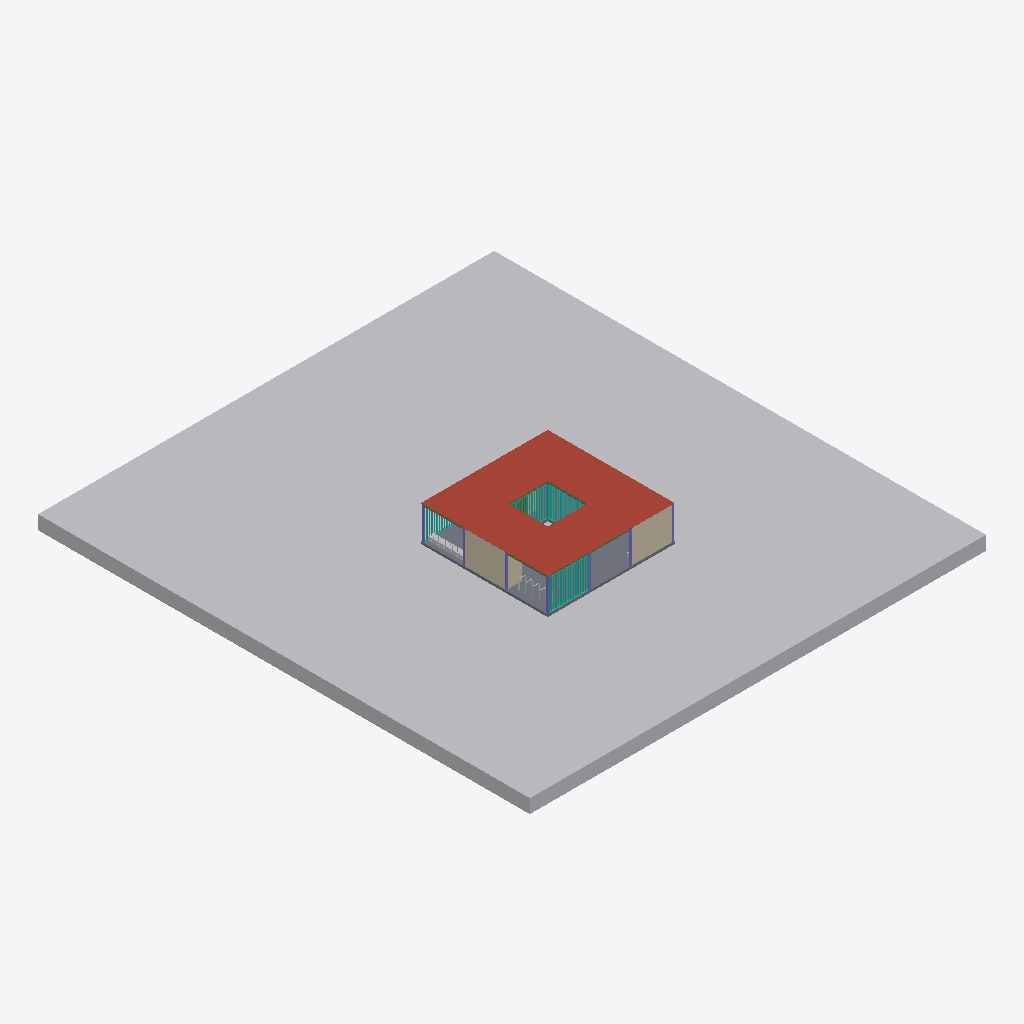
Isometric view of an IFC building model (IFC-SPF (STEP), schema IFC4X3, length unit metre), seen from the south-west, elements coloured by IFC class (only those large enough to see are counted): 8 columns (violet), 4 roofs (red-brown), 4 walls (beige), 4 curtain walls (teal), 4 beams (green), 3 other elements (light grey), 2 slabs (grey), 1 door (brown).
Extent 33.1 m × 35.7 m × 3.6 m (x, y, z). Storeys (5): NOG_FUNDACIONES at -0.20 m; NTN at 0.00 m; N1 at 0.15 m; NPT at 0.17 m; CUBIERTA at 2.50 m. Elements (112): 32 IfcBeam, 16 IfcColumn, 16 IfcFooting, 13 IfcFurniture, 11 IfcWall, 7 IfcSanitaryTerminal, 6 IfcCurtainWall, 4 IfcRoof, 2 IfcDoor, 2 IfcSlab, 2 IfcWindow, 1 IfcGeographicElement.

HEADER;
FILE_DESCRIPTION(('ViewDefinition [CoordinationView]','RevitIdentifiers [ContentGUID: a1678f99-0bdd-4a3c-8524-6337a52b7eae, VersionGUID: f3f37bcf-4ce6-4f51-a04a-7204851afa41, NumberOfSaves: 140]'),'2;1');
FILE_NAME('HAB_ARQ_MODELO_R01_IFC4x3.ifc','2026-10-30T18:29:04-04:00',(''),(''),'ODA SDAI 25.12','Autodesk - Revit 26.4.0.32 (ESP) - 26.4.0.32','');
FILE_SCHEMA(('IFC4X3'));
ENDSEC;
DATA;
#20=IFCPROJECT('2XPu_P2zrAF8KaOpTQr85U',#6,'0001',$,$,'PAUSA MAULE HABITACULO','ANTEPROYECTO',(#13,#18),#86240);
#46=IFCSITE('2XPu_P2zrAF8KaOpTQr85S',#6,'Default',$,$,#45,$,$,.ELEMENT.,(-35,-26,-56,-239929),(-71,-47,-35,-593872),0.0,$,$);
#24=IFCBUILDING('2XPu_P2zrAF8KaOpTQr85V',#6,'PAUSA MAULE',$,$,#23,$,'PAUSA MAULE',.ELEMENT.,$,$,#21);
#28=IFCBUILDINGSTOREY('2m3UwjUlX88u4doSIQvM_c',#6,'NOG_FUNDACIONES',$,$,#27,$,'NOG_FUNDACIONES',.ELEMENT.,-0.2);
#31=IFCBUILDINGSTOREY('3Zu5Bv0LOHrPC10026FoQQ',#6,'NTN',$,$,#30,$,'NTN',.ELEMENT.,0.0);
#35=IFCBUILDINGSTOREY('15Z0v90RiHrPC20026FoKR',#6,'N1',$,$,#34,$,'N1',.ELEMENT.,0.14999999999999994);
#39=IFCBUILDINGSTOREY('2Ag1owsqP1r9G_M_CNP_0z',#6,'NPT',$,$,#38,$,'NPT',.ELEMENT.,0.17);
#43=IFCBUILDINGSTOREY('2m3UwjUlX88u4doSIQvMbC',#6,'CUBIERTA',$,$,#42,$,'CUBIERTA',.ELEMENT.,2.5000000000000284);
#84677=IFCGEOGRAPHICELEMENT('03k65F3uz9XQyoJqsg09dO',#6,'Sólido topográfico:Sólido topográfico 1:655959',$,$,#84668,#84676,'655959',.TERRAIN.);
#3217=IFCROOF('0NWC86bGD6rhNoh$9YWObE',#6,'Cubierta básica:CUBIERTA_ZINC ONDULADO_CN-1020_0.50mm:596449',$,$,#3182,$,'596449',.NOTDEFINED.);
#84866=IFCROOF('02gMetu1z6iRNTnZKXN9p2',#6,'Cubierta básica:CUBIERTA_ZINC ONDULADO_CN-1020_0.50mm:679251',$,$,#84844,$,'679251',.NOTDEFINED.);
#84891=IFCROOF('02gMetu1z6iRNTnZKXN9nN',#6,'Cubierta básica:CUBIERTA_ZINC ONDULADO_CN-1020_0.50mm:679366',$,$,#84869,$,'679366',.NOTDEFINED.);
#84841=IFCROOF('02gMetu1z6iRNTnZKXN9og',#6,'Cubierta básica:CUBIERTA_ZINC ONDULADO_CN-1020_0.50mm:679227',$,$,#84820,$,'679227',.NOTDEFINED.);
#460=IFCSLAB('2Ag1owsqP1r9G_M_CNP_Dv',#6,'Suelo:PAV_INT_HORMIGON PULIDO_2cm:583180',$,$,#335,#459,'583180',.FLOOR.);
#1168=IFCWALL('0UuPNqZyD04OkayvhrD7JL',#6,'Muro básico:MURO_EXT_QUINCHA_12cm:590227',$,$,#1144,#1148,'590227',.SOLIDWALL.);
#1222=IFCWALL('0UuPNqZyD04OkayvhrD77Z',#6,'Muro básico:MURO_EXT_QUINCHA_12cm:591013',$,$,#1198,#1202,'591013',.SOLIDWALL.);
#22140=IFCCURTAINWALL('2JpSJhOdHFge$qniAMKfcR',#6,'Muro cortina:M.CORTINA_EXT_CELOSIA_PINO RADIATA (FIX N):602644',$,$,#22139,$,'602644',.NOTDEFINED.);
#238=IFCSLAB('2Ag1owsqP1r9G_M_CNP_24',#6,'Suelo:RADIER_INT_HA_15cm:583153',$,$,#218,#237,'583153',.FLOOR.);
#3222=IFCCURTAINWALL('31A3J6ieHBqekD9A_5dFSu',#6,'Muro cortina:M.CORTINA_EXT_CELOSIA_PINO RADIATA (FIX N):596729',$,$,#3221,$,'596729',.NOTDEFINED.);
#2118=IFCCURTAINWALL('0NWC86bGD6rhNoh$9YWOFt',#6,'Muro cortina:M.CORTINA_EXT_CELOSIA_PINO RADIATA (FIX N):594776',$,$,#2117,$,'594776',.NOTDEFINED.);
#53171=IFCFURNITURE('0xTzmOle5E3gim9WHVK9TO',#6,'SITIO_Banca_acero galvanizado y madera:INSITU_250x40x45cm:618932',$,$,#53170,#53164,'618932',.NOTDEFINED.);
#3180=IFCWALL('0NWC86bGD6rhNoh$9YWObe',#6,'Muro básico:MURO_EXT_QUINCHA_12cm:596423',$,$,#3156,#3160,'596423',.SOLIDWALL.);
#1226=IFCCURTAINWALL('0NWC86bGD6rhNoh$9YWPhL',#6,'Muro cortina:M.CORTINA_EXT_CELOSIA_PINO RADIATA (FIX N):592506',$,$,#1225,$,'592506',.NOTDEFINED.);
#652=IFCCOLUMN('2V4kx2atHDsg96FoxhLPF0',#6,'PILAR_Pino Radiata_Rectangular:130X130:585414',$,$,#651,#648,'585414',.COLUMN.);
#938=IFCBEAM('2V4kx2atHDsg96FoxhLOz6',#6,'VIGA_PINO RADIATA_Rectangular:2"X8" Cepillada:586304',$,$,#937,#934,'586304',.BEAM.);
#909=IFCBEAM('2V4kx2atHDsg96FoxhLOpU',#6,'VIGA_PINO RADIATA_Rectangular:2"X8" Cepillada:586200',$,$,#908,#905,'586200',.BEAM.);
#688=IFCCOLUMN('2V4kx2atHDsg96FoxhLPFE',#6,'PILAR_Pino Radiata_Rectangular:130X130:585416',$,$,#687,#684,'585416',.COLUMN.);
#724=IFCCOLUMN('2V4kx2atHDsg96FoxhLPFC',#6,'PILAR_Pino Radiata_Rectangular:130X130:585418',$,$,#723,#720,'585418',.COLUMN.);
#580=IFCCOLUMN('2V4kx2atHDsg96FoxhLPF4',#6,'PILAR_Pino Radiata_Rectangular:130X130:585410',$,$,#579,#576,'585410',.COLUMN.);
#2875=IFCWALL('0NWC86bGD6rhNoh$9YWOLz',#6,'Muro básico:MURO_EXT_QUINCHA_12cm:595410',$,$,#2848,#2852,'595410',.SOLIDWALL.);
#84961=IFCBEAM('24Vzeng8L8cP1Ry5vU2epQ',#6,'VIGA_PINO RADIATA_Rectangular:2"X8" Cepillada:680555',$,$,#84960,#84957,'680555',.BEAM.);
#670=IFCCOLUMN('2V4kx2atHDsg96FoxhLPF1',#6,'PILAR_Pino Radiata_Rectangular:130X130:585415',$,$,#669,#666,'585415',.COLUMN.);
#507=IFCCOLUMN('2V4kx2atHDsg96FoxhLPEu',#6,'PILAR_Pino Radiata_Rectangular:130X130:585406',$,$,#506,#503,'585406',.COLUMN.);
#706=IFCCOLUMN('2V4kx2atHDsg96FoxhLPFF',#6,'PILAR_Pino Radiata_Rectangular:130X130:585417',$,$,#705,#702,'585417',.COLUMN.);
#85050=IFCBEAM('24Vzeng8L8cP1Ry5vU2enx',#6,'VIGA_PINO RADIATA_Rectangular:2"X8" Cepillada:680650',$,$,#85049,#85046,'680650',.BEAM.);
#3006=IFCDOOR('0NWC86bGD6rhNoh$9YWOL6',#6,'PRT_Puerta_INT_Simple_1 Panel_PINO RADIATA:80x210cm:595433',$,$,#86215,#3002,'595433',2.0999999999980448,0.7999999999999989,.DOOR.,$,$);
#544=IFCCOLUMN('2V4kx2atHDsg96FoxhLPF6',#6,'PILAR_Pino Radiata_Rectangular:130X130:585408',$,$,#543,#540,'585408',.COLUMN.);
#53264=IFCFURNITURE('0xTzmOle5E3gim9WHVK9or',#6,'SITIO_Bicicletero_acero galvanizado_U invertida TB170:TB170_1 bicicleta:621145',$,$,#53263,#53257,'621145',.NOTDEFINED.);
ENDSEC;
